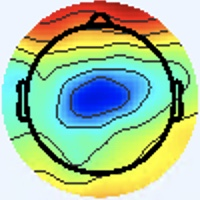

Source data for this figure (header and first rows):
[238 245 255], [238 245 255], [238 245 255], [238 245 255], [238 245 255], [238 245 255], [238 245 255], [238 245 255], [238 245 255], [238 245 255], [238 245 255], [238 245 255], [238 245 255], [238 245 255], [238 245 255], [238 245 255], [238 245 255], [238 245 255], [238 245 255], [238 245 255], [238 245 255], [238 245 255], [238 245 255], [238 245 255]
[238 245 255], [238 245 255], [238 245 255], [238 245 255], [238 245 255], [238 245 255], [238 245 255], [238 245 255], [238 245 255], [238 245 255], [238 245 255], [238 245 255], [238 245 255], [238 245 255], [238 245 255], [238 245 255], [238 245 255], [238 245 255], [238 245 255], [238 245 255], [238 245 255], [238 245 255], [238 245 255], [238 245 255]
[238 245 255], [238 245 255], [238 245 255], [238 245 255], [238 245 255], [238 245 255], [238 245 255], [238 245 255], [238 245 255], [238 245 255], [238 245 255], [238 245 255], [238 245 255], [238 245 255], [238 245 255], [238 245 255], [238 245 255], [238 245 255], [238 245 255], [238 245 255], [238 245 255], [238 245 255], [238 245 255], [238 245 255]
[238 245 255], [238 245 255], [238 245 255], [238 245 255], [238 245 255], [238 245 255], [238 245 255], [238 245 255], [238 245 255], [238 245 255], [238 245 255], [238 245 255], [238 245 255], [238 245 255], [238 245 255], [238 245 255], [238 245 255], [238 245 255], [238 245 255], [238 245 255], [238 245 255], [238 245 255], [238 245 255], [238 245 255]
[238 245 255], [238 245 255], [238 245 255], [238 245 255], [238 245 255], [238 245 255], [238 245 255], [238 245 255], [238 245 255], [238 245 255], [238 245 255], [238 245 255], [238 245 255], [238 245 255], [238 245 255], [238 245 255], [238 245 255], [238 245 255], [238 245 255], [238 245 255], [238 245 255], [238 245 255], [238 245 255], [238 245 255]
[238 245 255], [238 245 255], [238 245 255], [238 245 255], [238 245 255], [238 245 255], [238 245 255], [238 245 255], [238 245 255], [238 245 255], [238 245 255], [238 245 255], [238 245 255], [238 245 255], [238 245 255], [238 245 255], [238 245 255], [238 245 255], [238 245 255], [238 245 255], [238 245 255], [238 245 255], [238 245 255], [238 245 255]
[238 245 255], [238 245 255], [238 245 255], [238 245 255], [238 245 255], [238 245 255], [238 245 255], [238 245 255], [238 245 255], [238 245 255], [238 245 255], [238 245 255], [238 245 255], [238 245 255], [238 245 255], [238 245 255], [238 245 255], [238 245 255], [238 245 255], [238 245 255], [238 245 255], [238 245 255], [238 245 255], [238 245 255]
[238 245 255], [238 245 255], [238 245 255], [238 245 255], [238 245 255], [238 245 255], [238 245 255], [238 245 255], [238 245 255], [238 245 255], [238 245 255], [238 245 255], [238 245 255], [238 245 255], [238 245 255], [238 245 255], [238 245 255], [238 245 255], [238 245 255], [238 245 255], [238 245 255], [238 245 255], [238 245 255], [238 245 255]
[238 245 255], [238 245 255], [238 245 255], [238 245 255], [238 245 255], [238 245 255], [238 245 255], [238 245 255], [238 245 255], [238 245 255], [238 245 255], [238 245 255], [238 245 255], [238 245 255], [238 245 255], [238 245 255], [238 245 255], [238 245 255], [238 245 255], [238 245 255], [238 245 255], [238 245 255], [238 245 255], [238 245 255]
[238 245 255], [238 245 255], [238 245 255], [238 245 255], [238 245 255], [238 245 255], [238 245 255], [238 245 255], [238 245 255], [238 245 255], [238 245 255], [238 245 255], [238 245 255], [238 245 255], [238 245 255], [238 245 255], [238 245 255], [238 245 255], [238 245 255], [238 245 255], [238 245 255], [238 245 255], [238 245 255], [238 245 255]
[238 245 255], [238 245 255], [238 245 255], [238 245 255], [238 245 255], [238 245 255], [238 245 255], [238 245 255], [238 245 255], [238 245 255], [238 245 255], [238 245 255], [238 245 255], [238 245 255], [238 245 255], [238 245 255], [238 245 255], [238 245 255], [238 245 255], [238 245 255], [238 245 255], [238 245 255], [238 245 255], [238 245 255]
[238 245 255], [238 245 255], [238 245 255], [238 245 255], [238 245 255], [238 245 255], [238 245 255], [238 245 255], [238 245 255], [238 245 255], [238 245 255], [238 245 255], [238 245 255], [238 245 255], [238 245 255], [238 245 255], [238 245 255], [238 245 255], [238 245 255], [238 245 255], [238 245 255], [238 245 255], [238 245 255], [238 245 255]
[238 245 255], [238 245 255], [238 245 255], [238 245 255], [238 245 255], [238 245 255], [238 245 255], [238 245 255], [238 245 255], [238 245 255], [238 245 255], [238 245 255], [238 245 255], [238 245 255], [238 245 255], [238 245 255], [238 245 255], [238 245 255], [238 245 255], [238 245 255], [238 245 255], [238 245 255], [238 245 255], [238 245 255]
[238 245 255], [238 245 255], [238 245 255], [238 245 255], [238 245 255], [238 245 255], [238 245 255], [238 245 255], [238 245 255], [238 245 255], [238 245 255], [238 245 255], [238 245 255], [238 245 255], [238 245 255], [238 245 255], [238 245 255], [238 245 255], [238 245 255], [238 245 255], [238 245 255], [238 245 255], [238 245 255], [238 245 255]
[238 245 255], [238 245 255], [238 245 255], [238 245 255], [238 245 255], [238 245 255], [238 245 255], [238 245 255], [238 245 255], [238 245 255], [238 245 255], [238 245 255], [238 245 255], [238 245 255], [238 245 255], [238 245 255], [238 245 255], [238 245 255], [238 245 255], [238 245 255], [238 245 255], [238 245 255], [238 245 255], [238 245 255]
[238 245 255], [238 245 255], [238 245 255], [238 245 255], [238 245 255], [238 245 255], [238 245 255], [238 245 255], [238 245 255], [238 245 255], [238 245 255], [238 245 255], [238 245 255], [238 245 255], [238 245 255], [238 245 255], [238 245 255], [238 245 255], [238 245 255], [238 245 255], [238 245 255], [238 245 255], [238 245 255], [238 245 255]
[238 245 255], [238 245 255], [238 245 255], [238 245 255], [238 245 255], [238 245 255], [238 245 255], [238 245 255], [238 245 255], [238 245 255], [238 245 255], [238 245 255], [238 245 255], [238 245 255], [238 245 255], [238 245 255], [240 244 253], [240 244 253], [240 244 253], [238 245 253], [237 246 253], [237 246 253], [240 244 253], [240 244 253]
[238 245 255], [238 245 255], [238 245 255], [238 245 255], [238 245 255], [238 245 255], [238 245 255], [238 245 255], [238 245 255], [238 245 255], [238 245 255], [238 245 255], [238 245 255], [238 245 255], [238 245 255], [238 245 255], [238 245 253], [240 244 253], [240 244 255], [238 245 255], [237 246 255], [236 247 253], [240 244 255], [241 243 255]
[238 245 255], [238 245 255], [238 245 255], [238 245 255], [238 245 255], [238 245 255], [238 245 255], [238 245 255], [238 245 255], [238 245 255], [238 245 255], [238 245 255], [238 245 255], [238 245 255], [238 245 255], [238 245 255], [237 246 253], [238 245 255], [241 243 255], [240 243 255], [238 244 255], [237 245 255], [238 244 255], [240 244 255]
[238 245 255], [238 245 255], [238 245 255], [238 245 255], [238 245 255], [238 245 255], [238 245 255], [238 245 255], [238 245 255], [238 245 255], [238 245 255], [238 245 255], [238 245 255], [238 245 255], [238 245 255], [237 246 255], [237 246 253], [237 246 255], [241 243 255], [241 242 255], [238 244 255], [237 245 255], [237 245 255], [238 245 255]
[238 245 255], [238 245 255], [238 245 255], [238 245 255], [238 245 255], [238 245 255], [238 245 255], [238 245 255], [238 245 255], [238 245 255], [238 245 255], [238 245 255], [238 245 255], [238 245 255], [238 245 255], [237 246 255], [237 246 253], [237 246 255], [240 243 255], [240 243 255], [237 245 255], [236 246 255], [237 246 253], [238 245 253]
[238 245 255], [238 245 255], [238 245 255], [238 245 255], [238 245 255], [238 245 255], [238 245 255], [238 245 255], [238 245 255], [238 245 255], [238 245 255], [238 245 255], [238 245 255], [238 245 255], [238 245 255], [238 245 255], [237 246 253], [237 246 253], [240 243 255], [238 244 255], [236 246 255], [236 247 253], [237 246 251], [238 245 251]
[238 245 255], [238 245 255], [238 245 255], [238 245 255], [238 245 255], [238 245 255], [238 245 255], [238 245 255], [238 245 255], [238 245 255], [238 245 255], [238 245 255], [238 245 255], [238 245 255], [238 245 255], [238 245 255], [238 245 253], [238 245 253], [238 244 255], [237 245 255], [236 247 253], [236 247 251], [238 246 249], [240 245 251]
[238 245 255], [238 245 255], [238 245 255], [238 245 255], [238 245 255], [238 245 255], [238 245 255], [238 245 255], [238 245 255], [238 245 255], [238 245 255], [238 245 255], [238 245 255], [238 245 255], [238 245 255], [238 245 255], [240 244 253], [238 245 255], [238 244 255], [237 246 255], [237 246 253], [238 245 251], [240 245 251], [240 244 253]
[238 245 255], [238 245 255], [238 245 255], [238 245 255], [238 245 255], [238 245 255], [238 245 255], [238 245 255], [238 245 255], [238 245 255], [238 245 255], [238 245 255], [238 245 255], [238 245 255], [238 245 255], [238 245 255], [240 244 255], [238 245 255], [238 244 255], [237 245 255], [240 244 255], [240 244 255], [241 243 255], [240 244 255]
[238 245 255], [238 245 255], [238 245 255], [238 245 255], [238 245 255], [238 245 255], [238 245 255], [238 245 255], [238 245 255], [238 245 255], [238 245 255], [238 245 255], [238 245 255], [238 245 255], [238 245 255], [238 245 255], [240 244 255], [238 245 255], [237 245 255], [238 244 255], [240 244 255], [241 243 255], [240 244 255], [238 244 255]
[238 245 255], [238 245 255], [238 245 255], [238 245 255], [238 245 255], [238 245 255], [238 245 255], [238 245 255], [238 245 255], [238 245 255], [238 245 255], [238 245 255], [238 245 255], [238 245 255], [238 245 255], [238 245 255], [238 245 255], [238 245 255], [237 246 255], [238 245 255], [240 244 255], [240 244 255], [238 244 255], [237 245 255]
[238 245 255], [238 245 255], [238 245 255], [238 245 255], [238 245 255], [238 245 255], [238 245 255], [238 245 255], [238 245 255], [238 245 255], [238 245 255], [238 245 255], [238 245 255], [238 245 255], [238 245 255], [238 245 255], [238 245 255], [238 245 255], [237 246 255], [238 245 255], [240 244 255], [238 244 255], [237 246 255], [236 247 253]
[238 245 255], [238 245 255], [238 245 255], [238 245 255], [238 245 255], [238 245 255], [238 245 255], [238 245 255], [238 245 255], [238 245 255], [238 245 255], [238 245 255], [238 245 255], [238 245 255], [238 245 255], [238 245 255], [237 246 255], [237 246 255], [238 245 253], [238 245 253], [238 245 255], [237 246 255], [236 247 253], [237 247 249]
[238 245 255], [238 245 255], [238 245 255], [238 245 255], [238 245 255], [238 245 255], [238 245 255], [238 245 255], [238 245 255], [238 245 255], [238 245 255], [238 245 255], [238 245 255], [238 245 255], [238 245 255], [238 245 255], [237 246 255], [237 246 255], [238 245 253], [238 245 253], [238 245 255], [237 246 255], [236 247 251], [237 247 249]
[238 245 255], [238 245 255], [238 245 255], [238 245 255], [238 245 255], [238 245 255], [238 245 255], [238 245 255], [238 245 255], [238 245 255], [238 245 255], [238 245 255], [238 245 255], [238 245 255], [238 245 255], [238 245 255], [237 245 255], [238 245 255], [240 244 253], [240 244 255], [240 244 255], [238 244 255], [238 245 253], [240 245 251]
[238 245 255], [238 245 255], [238 245 255], [238 245 255], [238 245 255], [238 245 255], [238 245 255], [238 245 255], [238 245 255], [238 245 255], [238 245 255], [238 245 255], [238 245 255], [238 245 255], [238 245 255], [238 245 255], [237 245 255], [237 245 255], [240 244 255], [240 244 255], [240 244 255], [240 244 255], [238 245 255], [240 244 253]
[238 245 255], [238 245 255], [238 245 255], [238 245 255], [238 245 255], [238 245 255], [238 245 255], [238 245 255], [238 245 255], [238 245 255], [238 245 255], [238 245 255], [238 245 255], [238 245 255], [238 245 255], [238 245 255], [237 245 255], [237 245 255], [240 248 255], [236 242 254], [242 246 255], [239 243 255], [237 246 255], [237 246 251]
[238 245 255], [238 245 255], [238 245 255], [238 245 255], [238 245 255], [238 245 255], [238 245 255], [238 245 255], [238 245 255], [238 245 255], [238 245 255], [238 245 255], [238 245 255], [238 245 255], [238 245 255], [238 245 255], [237 245 255], [236 244 255], [238 247 255], [238 245 255], [239 243 254], [241 245 255], [236 245 254], [237 248 252]
[238 245 255], [238 245 255], [238 245 255], [238 245 255], [238 245 255], [238 245 255], [238 245 255], [238 245 255], [238 245 255], [238 245 255], [238 245 255], [238 245 255], [238 245 255], [238 245 255], [238 245 255], [238 245 255], [238 245 255], [237 244 254], [239 243 252], [242 246 255], [237 241 250], [239 246 254], [234 244 253], [239 250 255]
[238 245 255], [238 245 255], [238 245 255], [238 245 255], [238 245 255], [238 245 255], [238 245 255], [238 245 255], [238 245 255], [238 245 255], [238 245 255], [238 245 255], [238 245 255], [238 245 255], [238 245 255], [238 245 255], [236 245 254], [239 246 255], [238 242 251], [242 245 254], [239 242 249], [240 244 253], [239 248 255], [237 246 253]
[238 245 255], [238 245 255], [238 245 255], [238 245 255], [238 245 255], [238 245 255], [238 245 255], [238 245 255], [238 245 255], [238 245 255], [238 245 255], [238 245 255], [238 245 255], [238 245 255], [238 245 255], [237 246 255], [234 247 253], [237 247 255], [239 243 255], [243 243 255], [245 242 253], [248 246 255], [251 255 255], [225 229 238]
[238 245 255], [238 245 255], [238 245 255], [238 245 255], [238 245 255], [238 245 255], [238 245 255], [238 245 255], [238 245 255], [238 245 255], [238 245 255], [238 245 255], [238 245 255], [238 245 255], [238 245 255], [237 246 255], [237 247 255], [235 245 254], [237 246 255], [240 244 253], [244 243 251], [252 248 249], [255 249 242], [216 204 190]
[238 245 255], [238 245 255], [238 245 255], [238 245 255], [238 245 255], [238 245 255], [238 245 255], [238 245 255], [238 245 255], [238 245 255], [238 245 255], [238 245 255], [238 245 255], [238 245 255], [238 245 255], [238 245 255], [238 245 255], [237 246 255], [235 246 250], [238 250 250], [239 249 248], [247 241 225], [248 219 175], [222 181 119]
[238 245 255], [238 245 255], [238 245 255], [238 245 255], [238 245 255], [238 245 255], [238 245 255], [238 245 255], [238 245 255], [238 245 255], [238 245 255], [238 245 255], [238 245 255], [238 245 255], [238 245 255], [240 244 255], [240 242 254], [241 245 254], [234 246 246], [241 253 243], [247 253 227], [243 231 183], [229 188 109], [228 172  77]
[238 245 255], [238 245 255], [238 245 255], [238 245 255], [238 245 255], [238 245 255], [238 245 255], [238 245 255], [238 245 255], [237 244 254], [239 246 255], [238 245 255], [237 244 254], [239 246 255], [236 243 253], [242 246 255], [244 244 254], [241 242 247], [242 246 245], [244 244 220], [244 230 167], [239 212 121], [237 190  84], [240 185  69]
[238 245 255], [238 245 255], [238 245 255], [238 245 255], [238 245 255], [238 245 255], [238 245 255], [238 245 255], [238 245 255], [237 244 254], [237 244 254], [238 245 255], [238 245 255], [239 246 255], [238 245 255], [240 244 255], [243 243 253], [242 243 248], [247 249 246], [242 239 204], [235 215 128], [239 207  88], [243 202  76], [249 201  73]
[238 245 255], [238 245 255], [238 245 255], [238 245 255], [238 245 255], [238 245 255], [238 245 255], [238 245 255], [238 245 255], [237 244 254], [237 244 254], [238 245 255], [239 246 255], [237 244 254], [238 245 255], [236 243 253], [239 245 255], [239 243 252], [242 248 244], [242 243 203], [235 222 120], [243 219  87], [247 217  83], [246 212  76]
[238 245 255], [238 245 255], [238 245 255], [238 245 255], [238 245 255], [238 245 255], [238 245 255], [238 245 255], [239 246 255], [238 245 255], [238 245 255], [238 245 255], [239 246 255], [236 243 253], [237 244 254], [240 247 255], [238 245 255], [243 249 247], [241 248 217], [245 246 178], [245 234 116], [250 229  86], [253 227  88], [254 225  85]
[238 245 255], [238 245 255], [238 245 255], [238 245 255], [238 245 255], [238 245 255], [238 245 255], [238 245 255], [238 245 255], [237 244 254], [240 247 255], [236 243 253], [240 247 255], [236 243 253], [237 244 254], [244 248 255], [250 254 255], [254 255 230], [248 249 171], [248 243 125], [252 239  98], [251 230  79], [252 225  82], [251 223  80]
[238 245 255], [238 245 255], [238 245 255], [238 245 255], [238 245 255], [238 245 255], [238 245 255], [238 245 255], [237 244 254], [236 243 253], [240 247 255], [236 243 253], [239 246 255], [238 245 255], [240 247 255], [237 242 248], [239 241 240], [237 237 199], [247 246 140], [245 240  96], [249 238  84], [248 232  75], [250 229  76], [251 227  75]
[238 245 255], [238 245 255], [238 245 255], [238 245 255], [238 245 255], [238 245 255], [238 245 255], [238 245 255], [237 244 254], [237 244 254], [238 245 255], [237 244 254], [239 246 255], [240 247 255], [245 252 255], [218 223 229], [143 145 142], [144 145 105], [222 224 114], [252 252 102], [255 253  93], [254 249  85], [255 249  84], [255 249  82]
[240 244 255], [238 244 255], [238 245 255], [238 245 255], [238 245 255], [238 245 255], [238 245 255], [238 245 255], [239 246 255], [239 246 255], [237 244 254], [239 246 255], [240 244 255], [242 246 255], [251 255 255], [202 207 203], [84 88 63], [72 75 18], [192 194  93], [244 246 121], [245 246 116], [245 246 110], [248 247 103], [248 247  95]
[241 243 255], [240 243 255], [238 244 255], [238 244 255], [237 246 255], [238 245 255], [238 245 253], [240 244 253], [238 245 253], [238 245 253], [241 245 254], [241 245 254], [239 242 251], [246 246 254], [246 250 251], [230 236 210], [166 172 102], [134 138  51], [131 130  50], [125 122  51], [128 129  63], [121 124  53], [119 123  39], [156 159  52]
[238 244 255], [238 244 255], [238 244 255], [238 245 255], [237 246 255], [237 246 255], [238 245 255], [240 244 255], [238 245 253], [239 246 254], [237 244 252], [240 245 251], [243 246 255], [242 247 243], [240 250 225], [238 252 191], [237 250 144], [207 217 104], [ 96 101  17], [46 51  0], [50 55  0], [49 57  0], [41 48  0], [87 93  3]
[234 247 255], [236 246 255], [238 245 253], [238 245 253], [237 246 255], [236 246 255], [238 244 255], [238 244 255], [239 243 254], [238 245 255], [237 244 254], [238 245 253], [243 248 254], [234 246 226], [223 246 176], [227 254 147], [228 254 119], [220 242 107], [152 172  57], [129 147  45], [133 149  51], [139 151  53], [146 157  52], [142 150  51]
[233 248 255], [234 247 255], [238 245 253], [240 244 253], [238 245 253], [237 246 255], [238 244 255], [238 244 255], [237 243 255], [237 243 255], [239 247 255], [237 246 253], [239 247 250], [232 247 216], [211 245 151], [204 245 113], [212 250 102], [213 249  99], [216 249 116], [217 248 121], [223 249 122], [225 248 118], [234 254 123], [198 212  98]
[237 246 255], [237 246 255], [238 245 255], [240 244 253], [241 244 253], [241 243 255], [240 243 255], [238 244 255], [238 245 255], [238 245 255], [237 246 255], [236 245 254], [242 248 246], [234 251 215], [206 247 151], [192 246 109], [197 252  99], [198 252  96], [206 251 108], [208 249 109], [211 249 104], [220 255 108], [221 255 106], [208 239 101]
[240 244 255], [240 244 255], [238 245 255], [240 244 255], [243 243 253], [243 243 253], [240 243 255], [237 244 255], [237 244 255], [239 246 255], [237 245 255], [235 247 245], [238 253 230], [223 252 194], [198 247 140], [187 248 111], [189 252 101], [193 252  98], [197 251 103], [204 254 107], [202 248  97], [205 250  95], [208 252  95], [212 251 100]
[244 242 253], [243 243 255], [240 244 255], [240 244 255], [243 243 253], [241 244 253], [237 245 255], [236 245 255], [237 243 255], [239 246 254], [238 247 246], [232 250 226], [216 252 190], [199 249 154], [189 247 126], [186 247 108], [191 250 106], [191 249 102], [194 250 101], [194 248  98], [202 255 105], [200 251  98], [207 252  97], [211 252  98]
[243 243 255], [241 243 255], [240 244 255], [240 244 255], [241 244 253], [240 244 255], [236 246 255], [236 246 255], [238 245 255], [241 246 250], [242 248 244], [228 249 218], [193 242 161], [178 242 130], [186 252 126], [183 249 115], [190 252 117], [188 251 111], [191 254 111], [188 250 105], [194 251 108], [196 250 104], [203 253 104], [206 252 102]
[236 246 255], [236 246 255], [239 246 254], [240 245 251], [238 245 253], [237 246 255], [236 246 255], [236 246 255], [236 245 252], [241 249 252], [252 255 255], [238 255 231], [192 246 168], [172 246 135], [172 250 130], [175 251 125], [180 252 126], [179 250 122], [182 253 121], [178 248 115], [189 252 119], [193 251 115], [195 249 112], [197 250 110]
[233 247 255], [234 247 255], [238 245 251], [240 245 251], [238 245 253], [237 246 255], [236 246 255], [237 247 255], [237 246 253], [242 247 253], [242 243 248], [224 238 221], [188 232 169], [175 238 149], [170 235 141], [171 242 140], [171 245 134], [170 247 131], [171 250 131], [172 250 128], [177 249 124], [178 247 122], [183 248 122], [183 248 118]
[236 245 255], [238 246 255], [240 244 253], [240 245 251], [239 246 255], [236 245 254], [236 247 253], [240 251 255], [247 251 255], [222 222 232], [153 153 161], [110 117 110], [101 120  90], [ 94 123  77], [ 83 117  67], [105 154  89], [159 229 140], [164 249 145], [160 247 140], [164 252 142], [170 252 141], [170 250 135], [174 253 138], [171 252 132]
[237 244 255], [239 245 255], [239 243 252], [239 244 250], [241 245 255], [237 244 254], [236 245 250], [242 251 255], [252 255 255], [204 209 213], [84 99 92], [25 48 30], [32 58 29], [32 62 26], [23 57 22], [ 54 100  53], [137 198 129], [167 240 159], [170 243 162], [165 238 156], [165 235 149], [165 235 147], [166 236 147], [167 243 143]
[238 244 255], [239 245 255], [237 244 252], [238 245 253], [241 245 255], [240 244 255], [240 245 251], [243 248 251], [248 252 253], [213 233 221], [123 170 134], [ 82 144  93], [ 84 149  95], [ 92 157 101], [ 89 152  99], [ 90 148  98], [ 86 132  86], [ 85 126  84], [ 86 127  85], [ 88 126  85], [ 93 125  84], [ 92 125  80], [ 81 120  67], [101 154  84]
... 139 more rows
